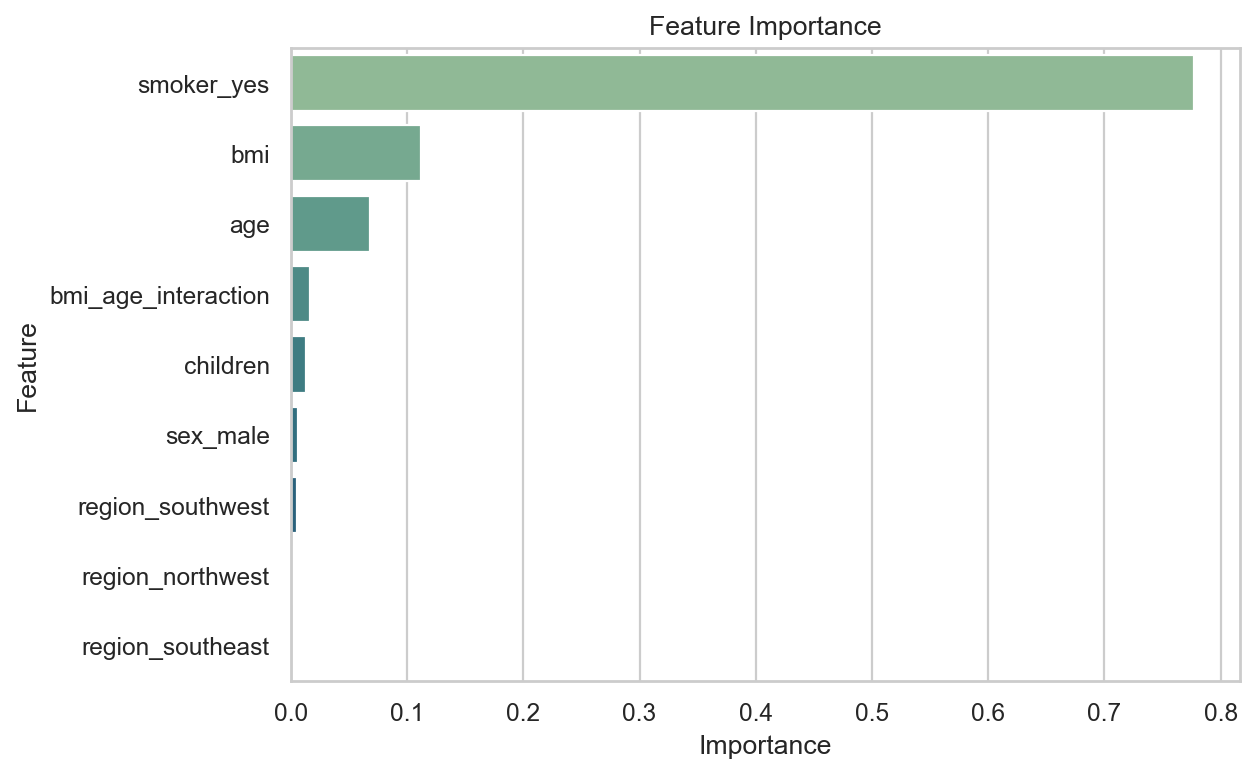

The table this chart was drawn from, first rows:
Feature, Importance
smoker_yes, 0.7775
bmi, 0.112
age, 0.06808
bmi_age_interaction, 0.01618
children, 0.01292
sex_male, 0.006145
region_southwest, 0.005383
region_northwest, 0.001752
region_southeast, 0.0
